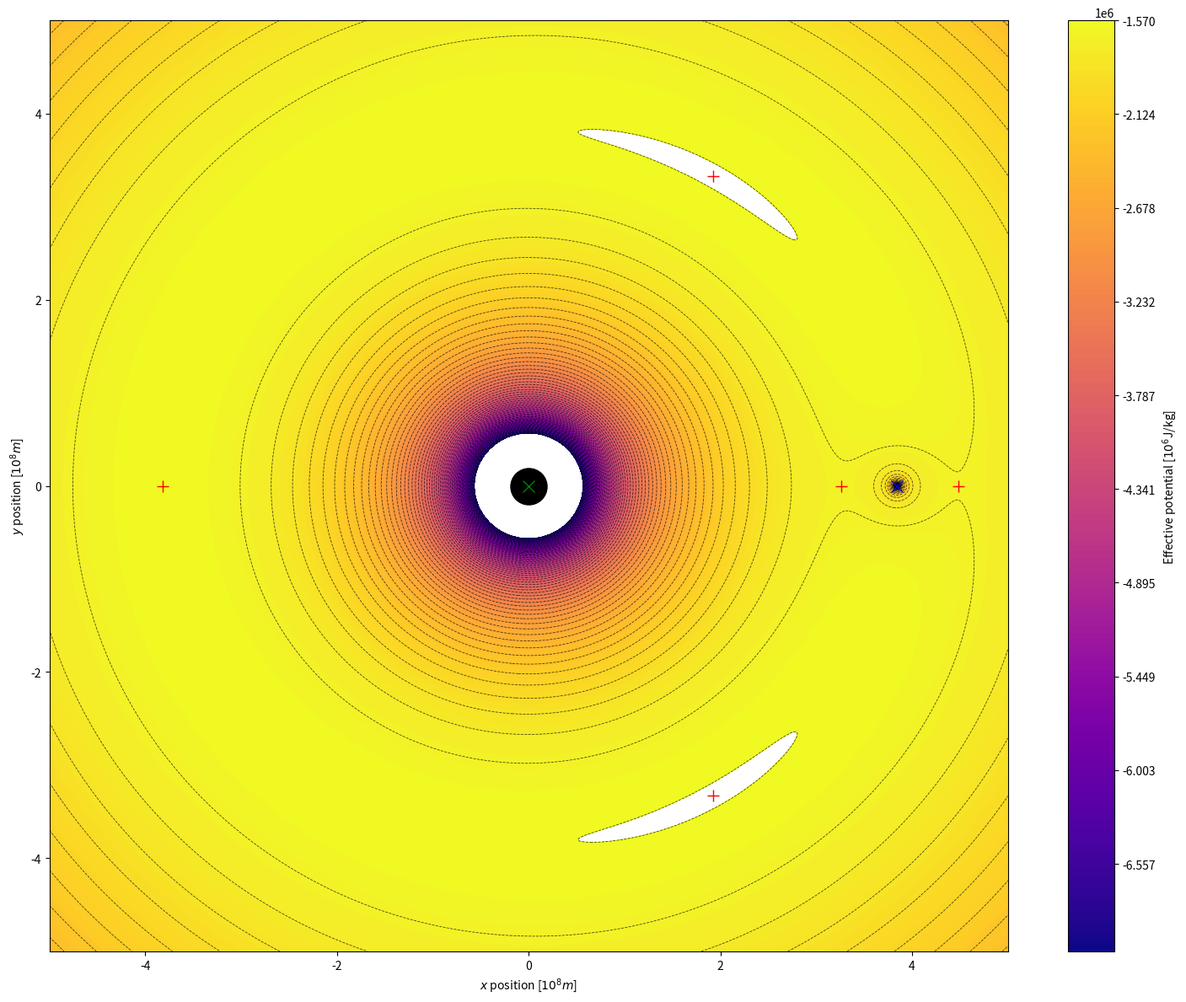

Write the Python code that produced this figure.
import numpy as np
import matplotlib
import matplotlib.pyplot as plt

# ---------------------------------------------
# Physical constants (SI units)
# ---------------------------------------------
G = 6.6726E-11                # gravitational constant
M_earth = 5.9742E24           # kg
M_moon  = 7.35E22             # kg
d = 3844E5                    # Earth–Moon distance (m)

# Rotating frame angular velocity (circular orbit)
omega = np.sqrt(G * (M_earth + M_moon) / d**3)

# ---------------------------------------------
# Coordinate grid
# ---------------------------------------------
# Define a coordinate system where Earth is at x=0, Moon at x=d
xmin, xmax = -500000000, 500000000
ymin, ymax = -500000000, 500000000

N = 1000   # grid resolution

x = np.linspace(xmin, xmax, N)
y = np.linspace(ymin, ymax, N)
X, Y = np.meshgrid(x, y)

# Distances to Earth and Moon
r_earth = np.sqrt((X - 0)**2 + Y**2)
r_moon  = np.sqrt((X - d)**2 + Y**2)

# ---------------------------------------------
# Effective potential (Roche potential)
# Φ = -GM1/r1 - GM2/r2 - ½ ω² r²  (in rotating frame)
# ---------------------------------------------
Phi = -G*M_earth/r_earth - G*M_moon/r_moon \
      - 0.5 * omega**2 * ( (X - (M_moon/(M_earth+M_moon))*d )**2 + Y**2 )

# Mask singularities (near Earth & Moon)
#Phi = np.where(r_earth < 1, np.nan, Phi)
#Phi = np.where(r_moon  < 1, np.nan, Phi)

# ---------------------------------------------
# Plotting
# ---------------------------------------------
plt.figure(figsize=(15, 12))

vmin = np.nanpercentile(Phi, 1)
vmax = np.nanpercentile(Phi, 99)
levels = np.linspace(vmin, vmax, 150)

contour = plt.contourf(X / 1E8, Y / 1E8, Phi, levels=levels, cmap='plasma')
plt.colorbar(contour, label='Effective potential [$10^{6}$J/kg]')


line_levels = np.linspace(vmin, vmax, 60)   # adjust number for desired spacing
contour_lines = plt.contour(
    X / 1E8, Y / 1E8, Phi,
    levels=line_levels,
    colors='black',
    linewidths=0.6,
    #linestyle='solid'
    alpha=0.7
)
#plt.clabel(contour_lines, inline=True, fontsize=6, fmt="%.2e")

# Plot Earth and Moon
plt.plot(0, 0, 'o', color='black', markersize=31)
plt.plot(0, 0, 'x', color='green', markersize=10)
plt.plot(d / 1E8, 0, 'x', color='blue', markersize=10)

plt.plot(0.848 * d / 1E8, 0, '+', color='red', markersize=10)
plt.plot(1.167 * d / 1E8, 0, '+', color='red', markersize=10)
plt.plot(-0.994 * d / 1E8, 0, '+', color='red', markersize=10)
plt.plot(0.5 * d / 1E8, 0.866 * d / 1E8, '+', color='red', markersize=10)
plt.plot(0.5 * d / 1E8, -0.866 * d / 1E8, '+', color='red', markersize=10)

matplotlib.rc('xtick', labelsize=30)
matplotlib.rc('ytick', labelsize=20)

plt.xlabel("$x$ position [$10^{8}m$]", fontsize=10)
plt.ylabel("$y$ position [$10^{8}m$]", fontsize=10)
#plt.legend()
plt.tight_layout()
plt.show()
